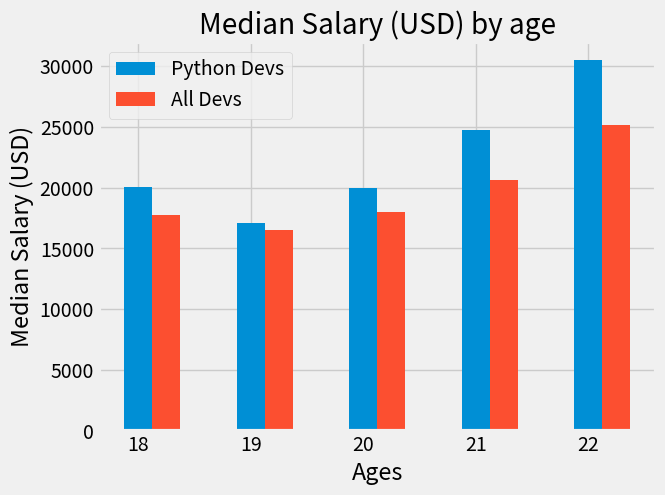

Write the Python code that produced this figure.
from matplotlib import pyplot as plt
import numpy as np
plt.style.use('fivethirtyeight')

ages_x = [18, 19, 20, 21, 22]
x_indexes = np.arange(len(ages_x))
width = 0.25
py_dev_y = [20046, 17100, 20000, 24744, 30500]
# plot for python developer
plt.bar(x_indexes, py_dev_y, width=width, label='Python Devs')

dev_y = [17784, 16500, 18012, 20628, 25206]
# plot for normal developer
plt.bar(x_indexes + width, dev_y, width=width, label='All Devs')

plt.xlabel('Ages')
plt.ylabel('Median Salary (USD)')
plt.title('Median Salary (USD) by age')
plt.xticks(ticks=x_indexes, labels=ages_x)
plt.legend()
plt.show()

